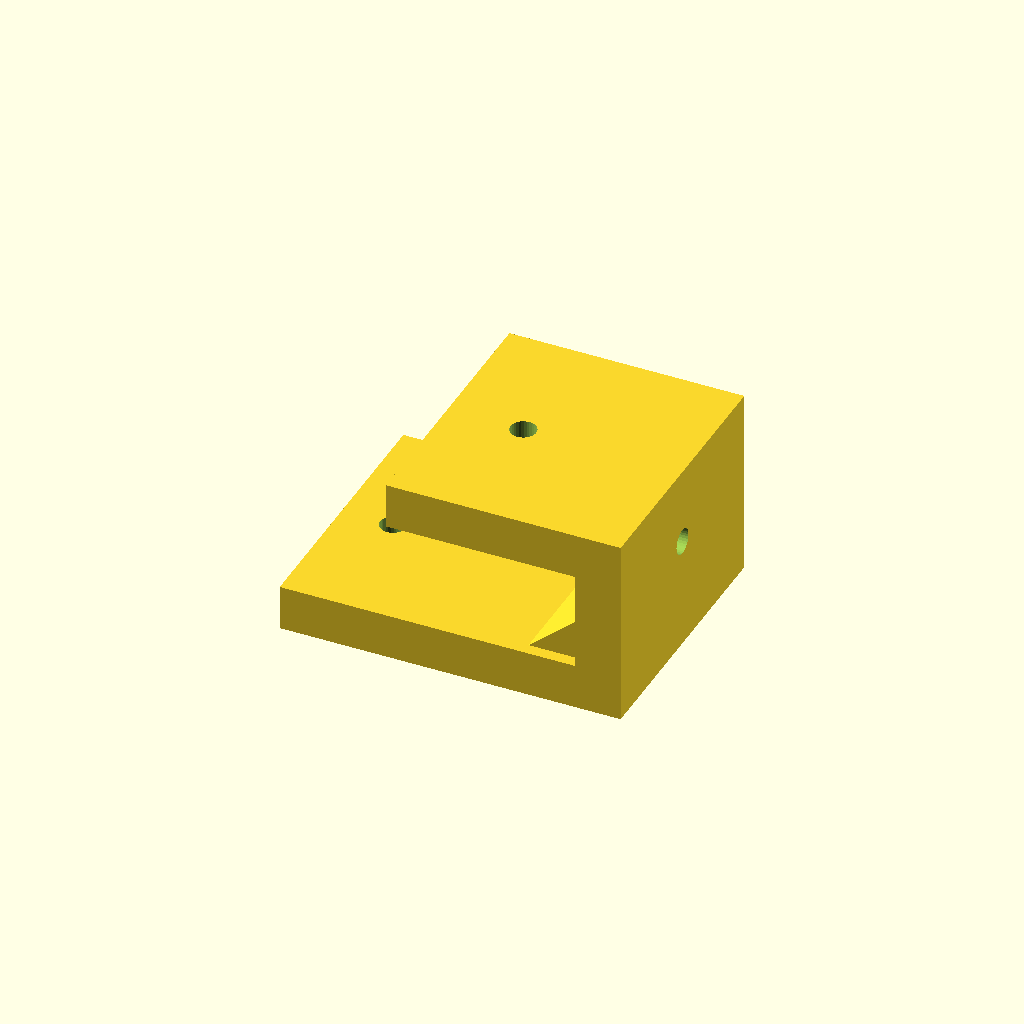
Cell 1: rendered with the file's own defaults.
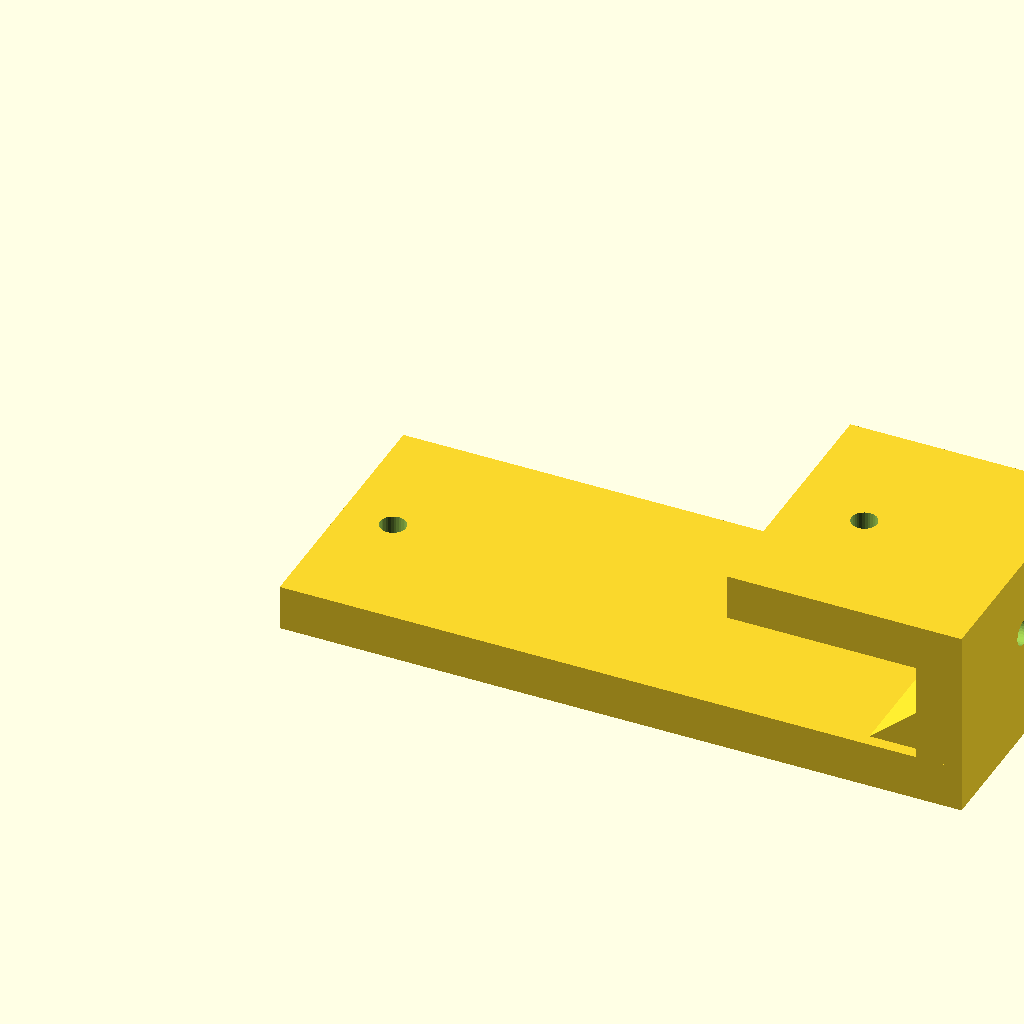
Cell 2: the same model with foot_len = 90.
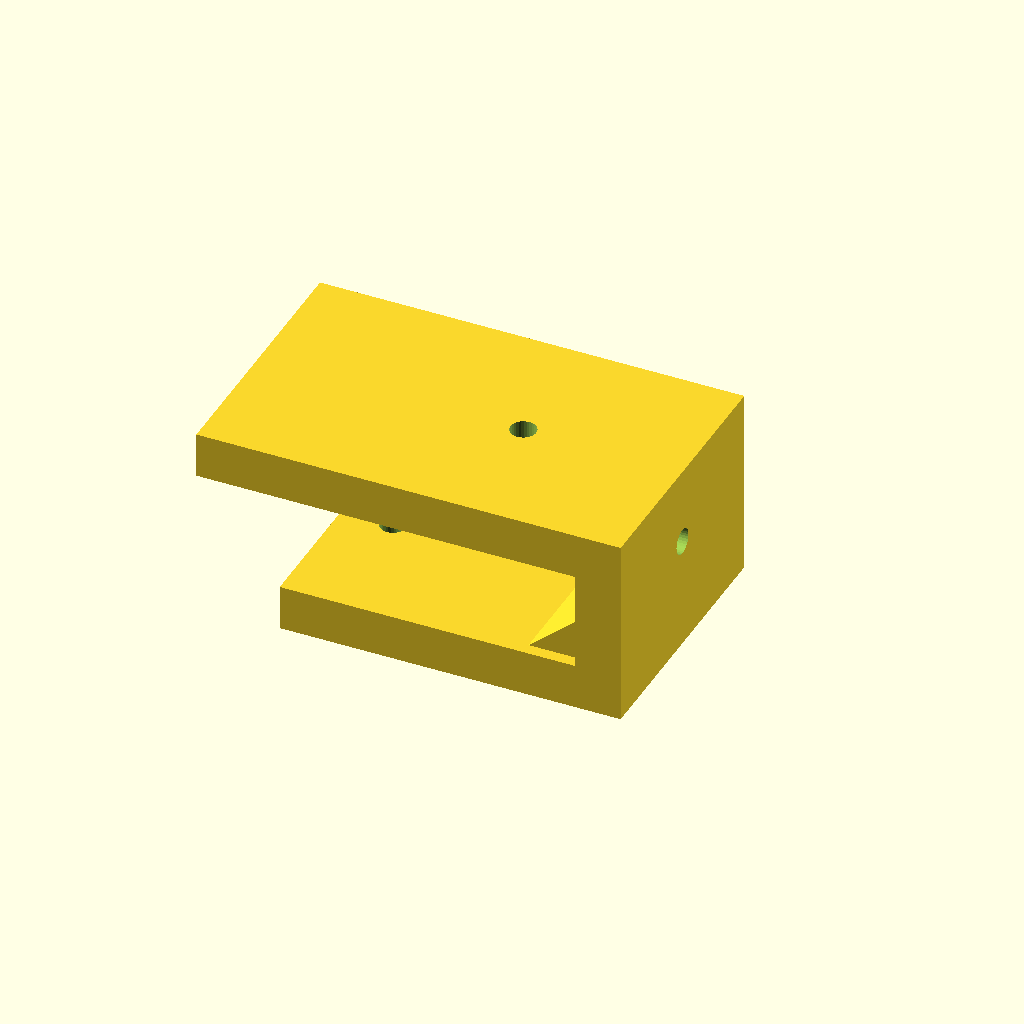
Cell 3: top_len = 50 (everything else at default).
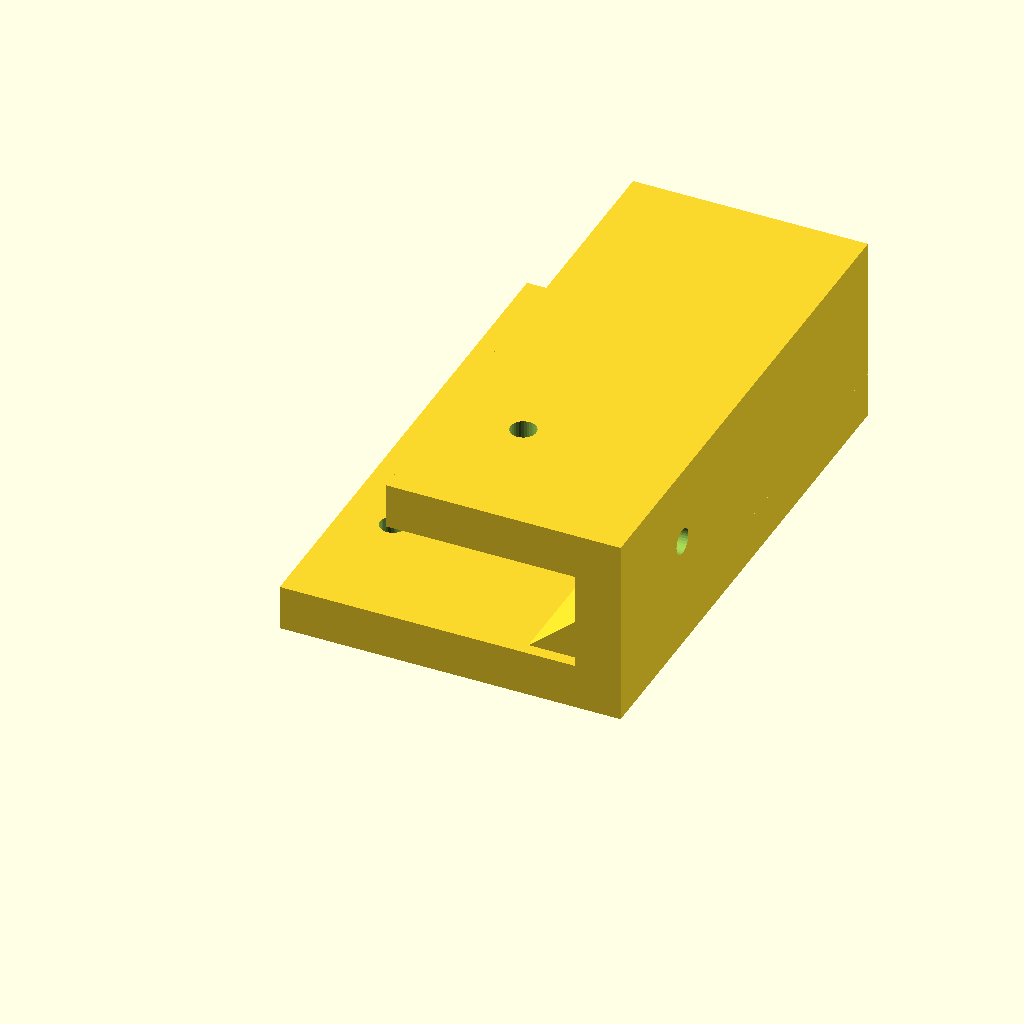
Cell 4: depth = 70 (everything else at default).
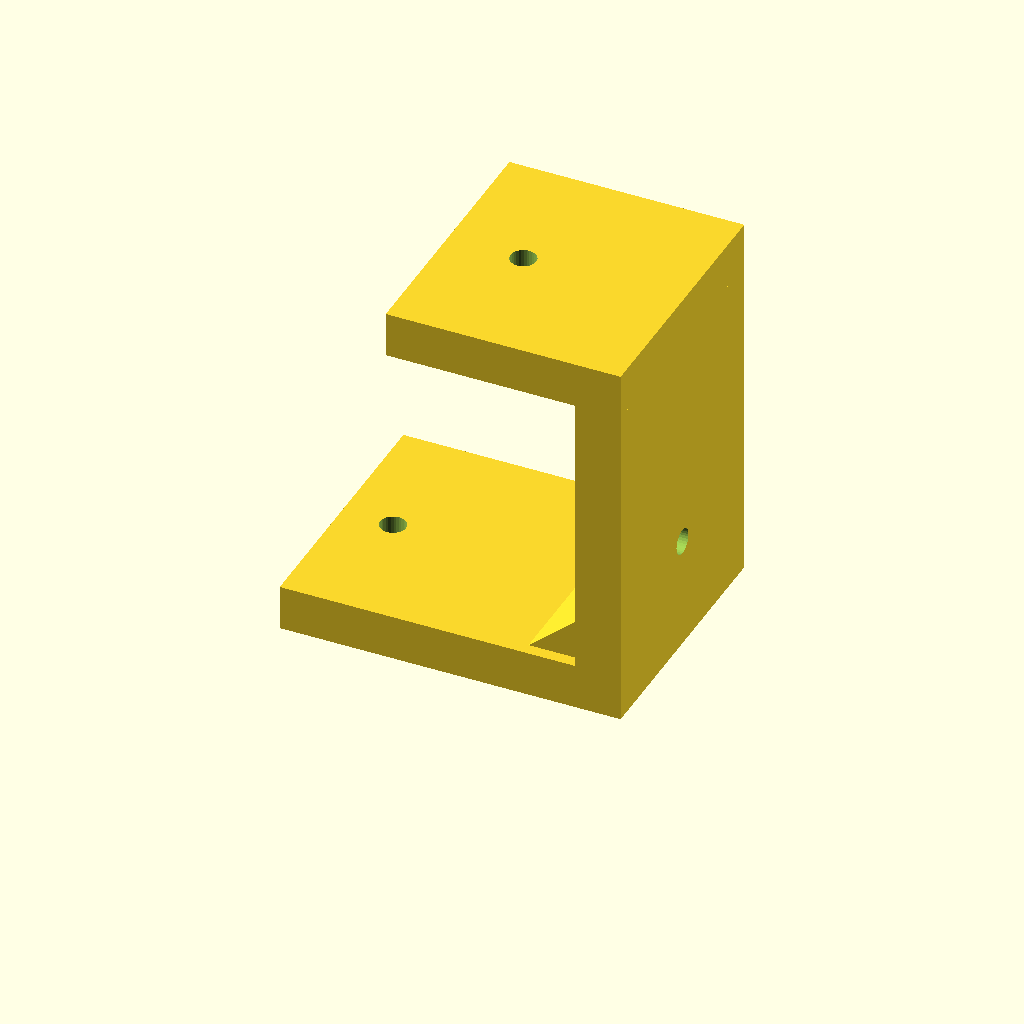
Cell 5: step_h = 50 (everything else at default).
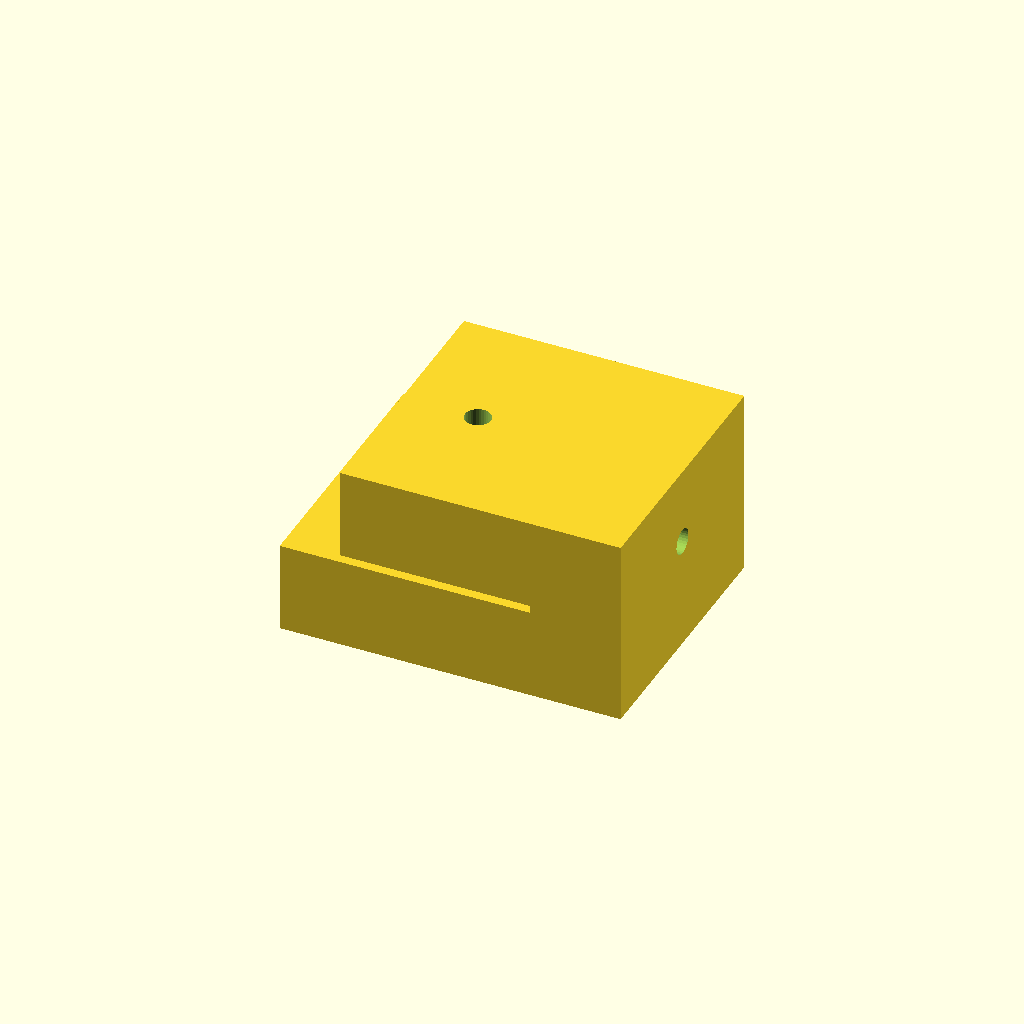
Cell 6: the same model with plate_t = 12.
One fixed orthographic camera (rotation 55°, 0°, 25°; colour scheme Cornfield) for every cell.
Source of the model, optional_data/data/gen2/zbrackets/part_0052.scad:
$fn = 32;

// ----------------------------------------------------------------------
// Z-bracket: 45 x 35 x 25 mm
// ----------------------------------------------------------------------

// --- parameters (mm) ---
foot_len = 45;            // lower foot length, X
top_len = 25;             // upper foot length, X
depth = 35;               // bracket width, Y
step_h = 25;              // overall rise, Z
plate_t = 6;              // plate thickness
hole_d = 3.4;             // clearance for M3
rib_len = 8.8;            // gusset leg
rib_sink = 1.6;           // gusset overlap into the plates

module hole_z(px, py, z0) {
  translate([px, py, z0 - 2.5]) cylinder(h = plate_t + 5, d = hole_d);
}
module hole_x(py, pz) {
  translate([-2.5, py, pz]) rotate([0, 90, 0]) cylinder(h = plate_t + 5, d = hole_d);
}
module gusset(x0) {
  translate([x0, depth - rib_sink, 0])
    rotate([90, 0, 0])
      linear_extrude(height = depth - 2 * rib_sink)
        polygon(points = [[rib_sink, plate_t - rib_sink],
                          [rib_sink, plate_t - rib_sink + rib_len],
                          [-rib_len, plate_t - rib_sink]]);
}

difference() {
  union() {
    cube([foot_len, depth, plate_t]);
    /* web, overlapping the lower foot */
    translate([foot_len - plate_t, 0, 0]) cube([plate_t, depth, step_h]);
    /* upper foot, sunk into the web */
    translate([foot_len - plate_t - top_len, 0, step_h - plate_t]) cube([top_len + plate_t, depth, plate_t]);
    gusset(foot_len - plate_t);
  }
  hole_z(6.8, 17.5, 0);
  translate([foot_len - plate_t - 15, 0, 0]) hole_z(0, 17.5, step_h - plate_t);
  translate([foot_len - plate_t, 0, 0]) hole_x(17.5, 14.85);
}
Parameter table extracted from the source (name, type, default, range or options):
foot_len: number, default 45
top_len: number, default 25
depth: number, default 35
step_h: number, default 25
plate_t: number, default 6
hole_d: number, default 3.4
rib_len: number, default 8.8
rib_sink: number, default 1.6
